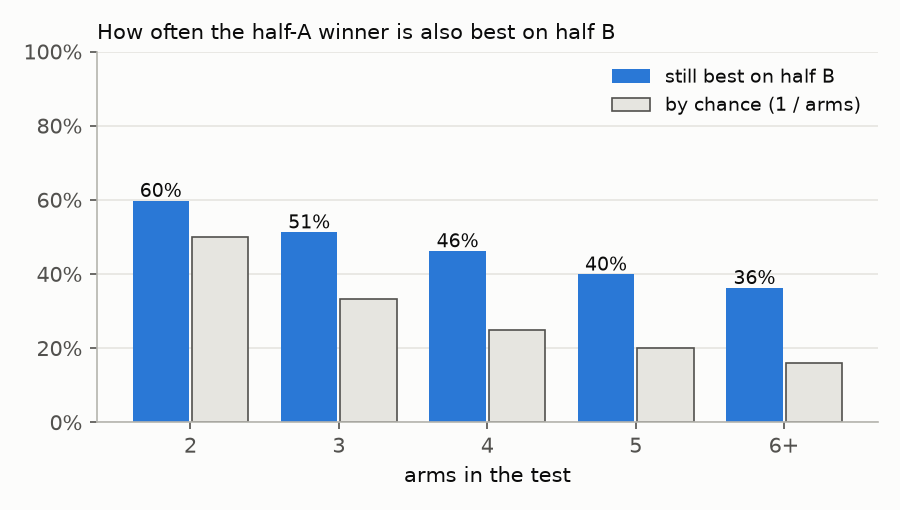

The file beside this chart, header and first rows:
n_arms, n_tests, mean_naive, mean_replicated, naive_rel, replicated_rel, kept, still_best, still_best_chance
2, 655, 0.3413, 0.1235, 0.4067, 0.1314, 0.3618, 0.5979, 0.5
3, 886, 0.3842, 0.1583, 0.4684, 0.1715, 0.4119, 0.5129, 0.3333
4, 11057, 0.4421, 0.2016, 0.556, 0.2234, 0.456, 0.4621, 0.25
5, 5605, 0.466, 0.1931, 0.5936, 0.213, 0.4144, 0.3992, 0.2
6+, 7146, 0.49, 0.2135, 0.6322, 0.238, 0.4358, 0.3628, 0.159
